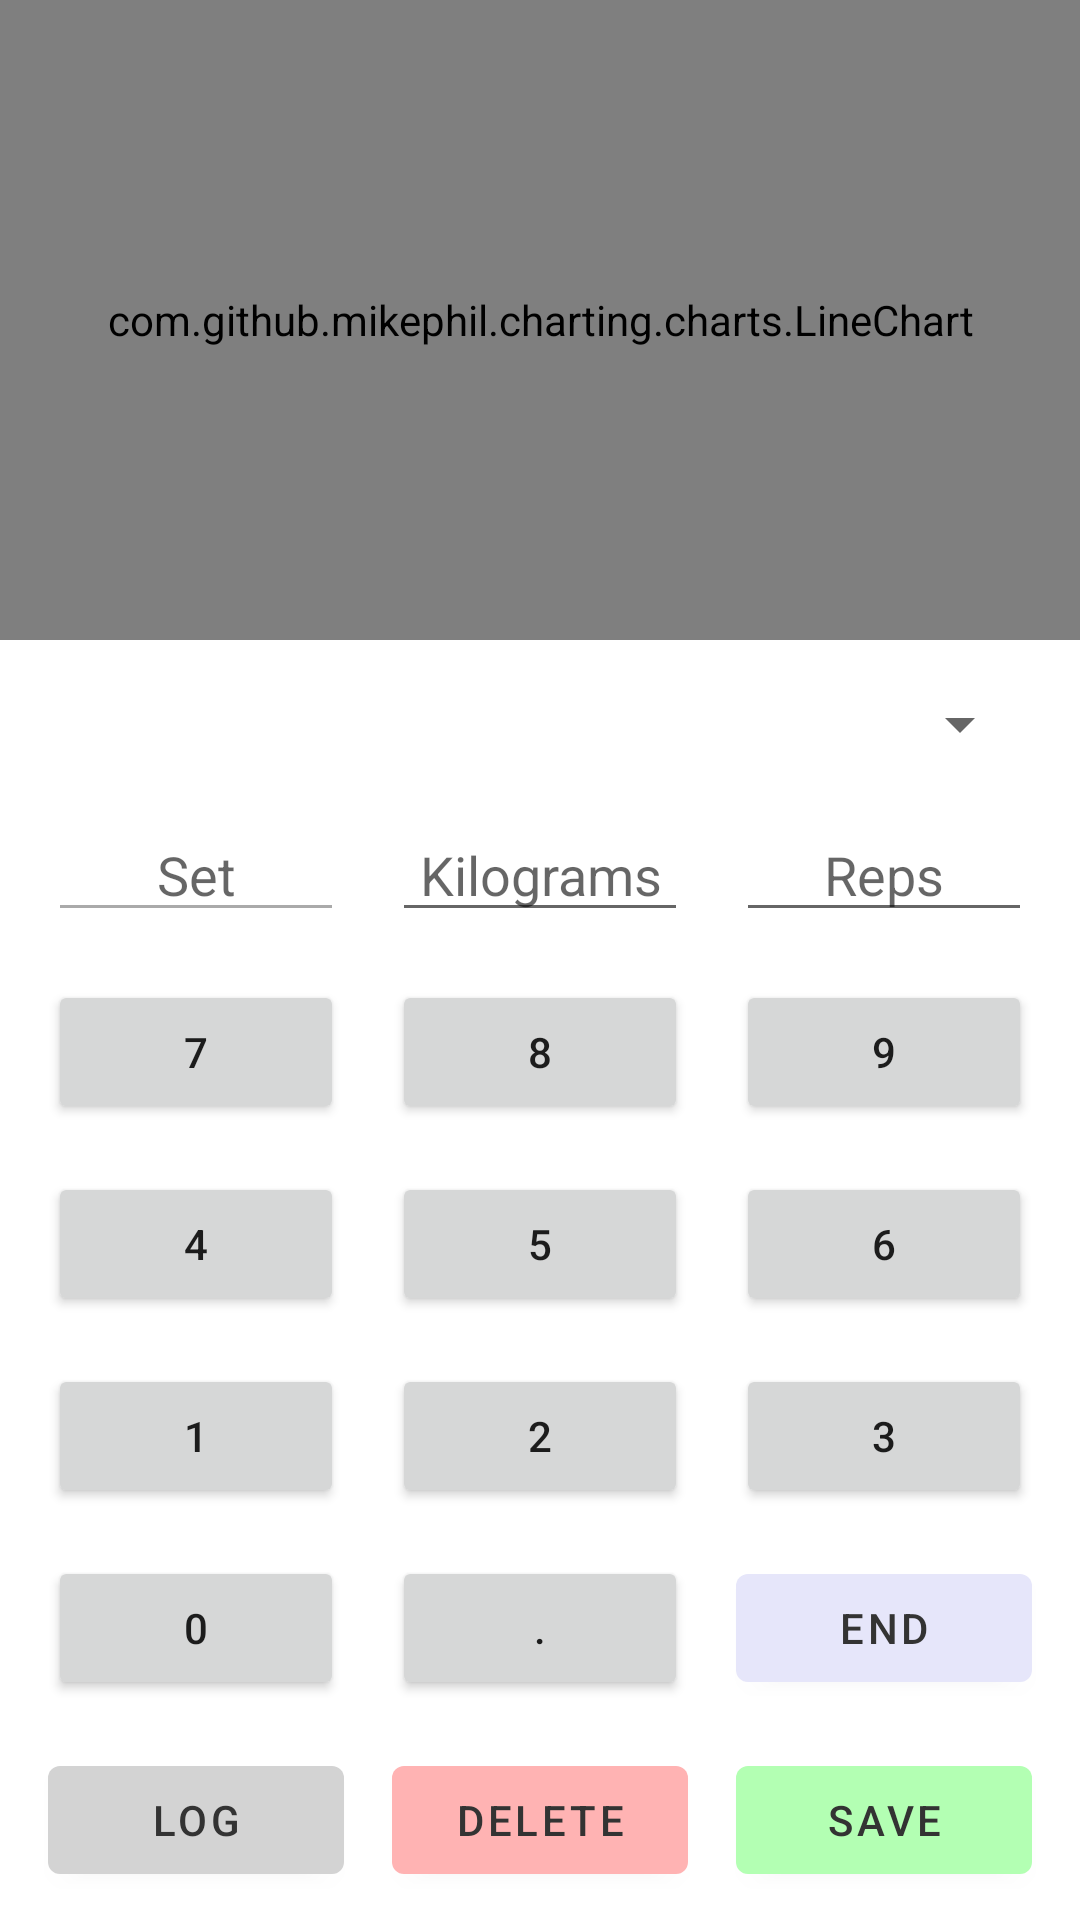

Android layout source for this screen:
<!-- AndroidManifest.xml: application theme Theme.WorkoutLogger -->
<!-- res/layout/fragment_activity.xml -->
<?xml version="1.0" encoding="utf-8"?>
<FrameLayout xmlns:android="http://schemas.android.com/apk/res/android"
    xmlns:tools="http://schemas.android.com/tools"
    android:layout_width="match_parent"
    android:layout_height="match_parent"
    xmlns:app="http://schemas.android.com/apk/res-auto"
    tools:context=".ui.activities.ActivityFragment">

    <LinearLayout
        android:id="@+id/mainLayout"
        android:layout_width="match_parent"
        android:layout_height="match_parent"
        android:orientation="vertical">

        
        <com.github.mikephil.charting.charts.LineChart
            android:id="@+id/chart1"
            android:layout_width="match_parent"
            android:layout_height="0dp"
            android:layout_weight="0.3"
            android:layout_marginBottom="0dp" />

        
        <GridLayout
            android:id="@+id/numberPadLayout"
            android:layout_width="match_parent"
            android:layout_height="0dp"
            android:layout_weight="0.6"
            android:columnCount="3"
            android:rowCount="7"
            android:padding="8dp">

            
            <Spinner
                android:id="@+id/spinnerExercises"
                android:layout_width="0dp"
                android:layout_height="wrap_content"
                android:layout_columnSpan="3"
                android:layout_columnWeight="1"
                android:layout_margin="8dp" />

            
            <EditText
                android:id="@+id/editTextSet"
                android:layout_width="0dp"
                android:layout_height="wrap_content"
                android:layout_columnWeight="1"
                android:layout_margin="8dp"
                android:gravity="center"
                android:hint="Set"
                android:inputType="none"
                android:backgroundTint="@android:color/darker_gray"
                android:enabled="false" />

            <EditText
                android:id="@+id/editTextWeight"
                android:layout_width="0dp"
                android:layout_height="wrap_content"
                android:layout_columnWeight="1"
                android:layout_margin="8dp"
                android:gravity="center"
                android:hint="Kilograms"
                android:inputType="numberDecimal" />

            <EditText
                android:id="@+id/editTextReps"
                android:layout_width="0dp"
                android:layout_height="wrap_content"
                android:layout_columnWeight="1"
                android:layout_margin="8dp"
                android:gravity="center"
                android:hint="Reps"
                android:inputType="number" />

            
            <Button
                android:id="@+id/btn7"
                android:layout_width="0dp"
                android:layout_height="wrap_content"
                android:layout_columnWeight="1"
                android:layout_margin="8dp"
                android:text="7" />

            <Button
                android:id="@+id/btn8"
                android:layout_width="0dp"
                android:layout_height="wrap_content"
                android:layout_columnWeight="1"
                android:layout_margin="8dp"
                android:text="8" />

            <Button
                android:id="@+id/btn9"
                android:layout_width="0dp"
                android:layout_height="wrap_content"
                android:layout_columnWeight="1"
                android:layout_margin="8dp"
                android:text="9" />

            
            <Button
                android:id="@+id/btn4"
                android:layout_width="0dp"
                android:layout_height="wrap_content"
                android:layout_columnWeight="1"
                android:layout_margin="8dp"
                android:text="4" />

            <Button
                android:id="@+id/btn5"
                android:layout_width="0dp"
                android:layout_height="wrap_content"
                android:layout_columnWeight="1"
                android:layout_margin="8dp"
                android:text="5" />

            <Button
                android:id="@+id/btn6"
                android:layout_width="0dp"
                android:layout_height="wrap_content"
                android:layout_columnWeight="1"
                android:layout_margin="8dp"
                android:text="6" />

            
            <Button
                android:id="@+id/btn1"
                android:layout_width="0dp"
                android:layout_height="wrap_content"
                android:layout_columnWeight="1"
                android:layout_margin="8dp"
                android:text="1" />

            <Button
                android:id="@+id/btn2"
                android:layout_width="0dp"
                android:layout_height="wrap_content"
                android:layout_columnWeight="1"
                android:layout_margin="8dp"
                android:text="2" />

            <Button
                android:id="@+id/btn3"
                android:layout_width="0dp"
                android:layout_height="wrap_content"
                android:layout_columnWeight="1"
                android:layout_margin="8dp"
                android:text="3" />

            
            <Button
                android:id="@+id/btn0"
                android:layout_width="0dp"
                android:layout_height="wrap_content"
                android:layout_columnWeight="1"
                android:layout_margin="8dp"
                android:text="0" />

            <Button
                android:id="@+id/btnDecimal"
                android:layout_width="0dp"
                android:layout_height="wrap_content"
                android:layout_columnWeight="1"
                android:layout_margin="8dp"
                android:text="." />

            <com.google.android.material.button.MaterialButton
                android:id="@+id/btnEndSession"
                android:layout_width="0dp"
                android:layout_height="wrap_content"
                android:layout_columnWeight="1"
                android:layout_margin="8dp"
                android:text="END"
                android:textColor="@color/dark_text"
                app:backgroundTint="@color/pastel_purple" />

            <com.google.android.material.button.MaterialButton
                android:id="@+id/btnLog"
                android:layout_width="0dp"
                android:layout_height="wrap_content"
                android:layout_columnWeight="1"
                android:layout_margin="8dp"
                android:text="LOG"
                android:textColor="@color/dark_text"
                app:backgroundTint="@color/light_gray" />

            <com.google.android.material.button.MaterialButton
                android:id="@+id/btnDelete"
                android:layout_width="0dp"
                android:layout_height="wrap_content"
                android:layout_columnWeight="1"
                android:layout_margin="8dp"
                android:text="DELETE"
                android:textColor="@color/dark_text"
                app:backgroundTint="@color/pastel_red" />

            <com.google.android.material.button.MaterialButton
                android:id="@+id/btnSave"
                android:layout_width="0dp"
                android:layout_height="wrap_content"
                android:layout_columnWeight="1"
                android:layout_margin="8dp"
                android:text="SAVE"
                android:textColor="@color/dark_text"
                app:backgroundTint="@color/pastel_green" />

        </GridLayout>
    </LinearLayout>

</FrameLayout>
<!-- resources referenced by this layout -->
<resources>
  <color name="dark_text">#333333</color>
  <color name="light_gray">#D3D3D3</color>
  <color name="pastel_green">#B3FFB3</color>
  <color name="pastel_purple">#E6E6FA</color>
  <color name="pastel_red">#FFB3B3</color>
  <style name="Theme.WorkoutLogger" parent="Theme.MaterialComponents.DayNight.DarkActionBar">
          
          <item name="colorPrimary">@color/purple_500</item>
          <item name="colorPrimaryVariant">@color/purple_700</item>
          <item name="colorOnPrimary">@color/white</item>
          
          <item name="colorSecondary">@color/teal_200</item>
          <item name="colorSecondaryVariant">@color/teal_700</item>
          <item name="colorOnSecondary">@color/black</item>
          
          <item name="android:statusBarColor">?attr/colorPrimaryVariant</item>
          
      </style>
  <color name="purple_500">#FF6200EE</color>
  <color name="purple_700">#FF3700B3</color>
  <color name="white">#FFFFFFFF</color>
  <color name="teal_200">#FF03DAC5</color>
  <color name="teal_700">#FF018786</color>
  <color name="black">#FF000000</color>
</resources>
